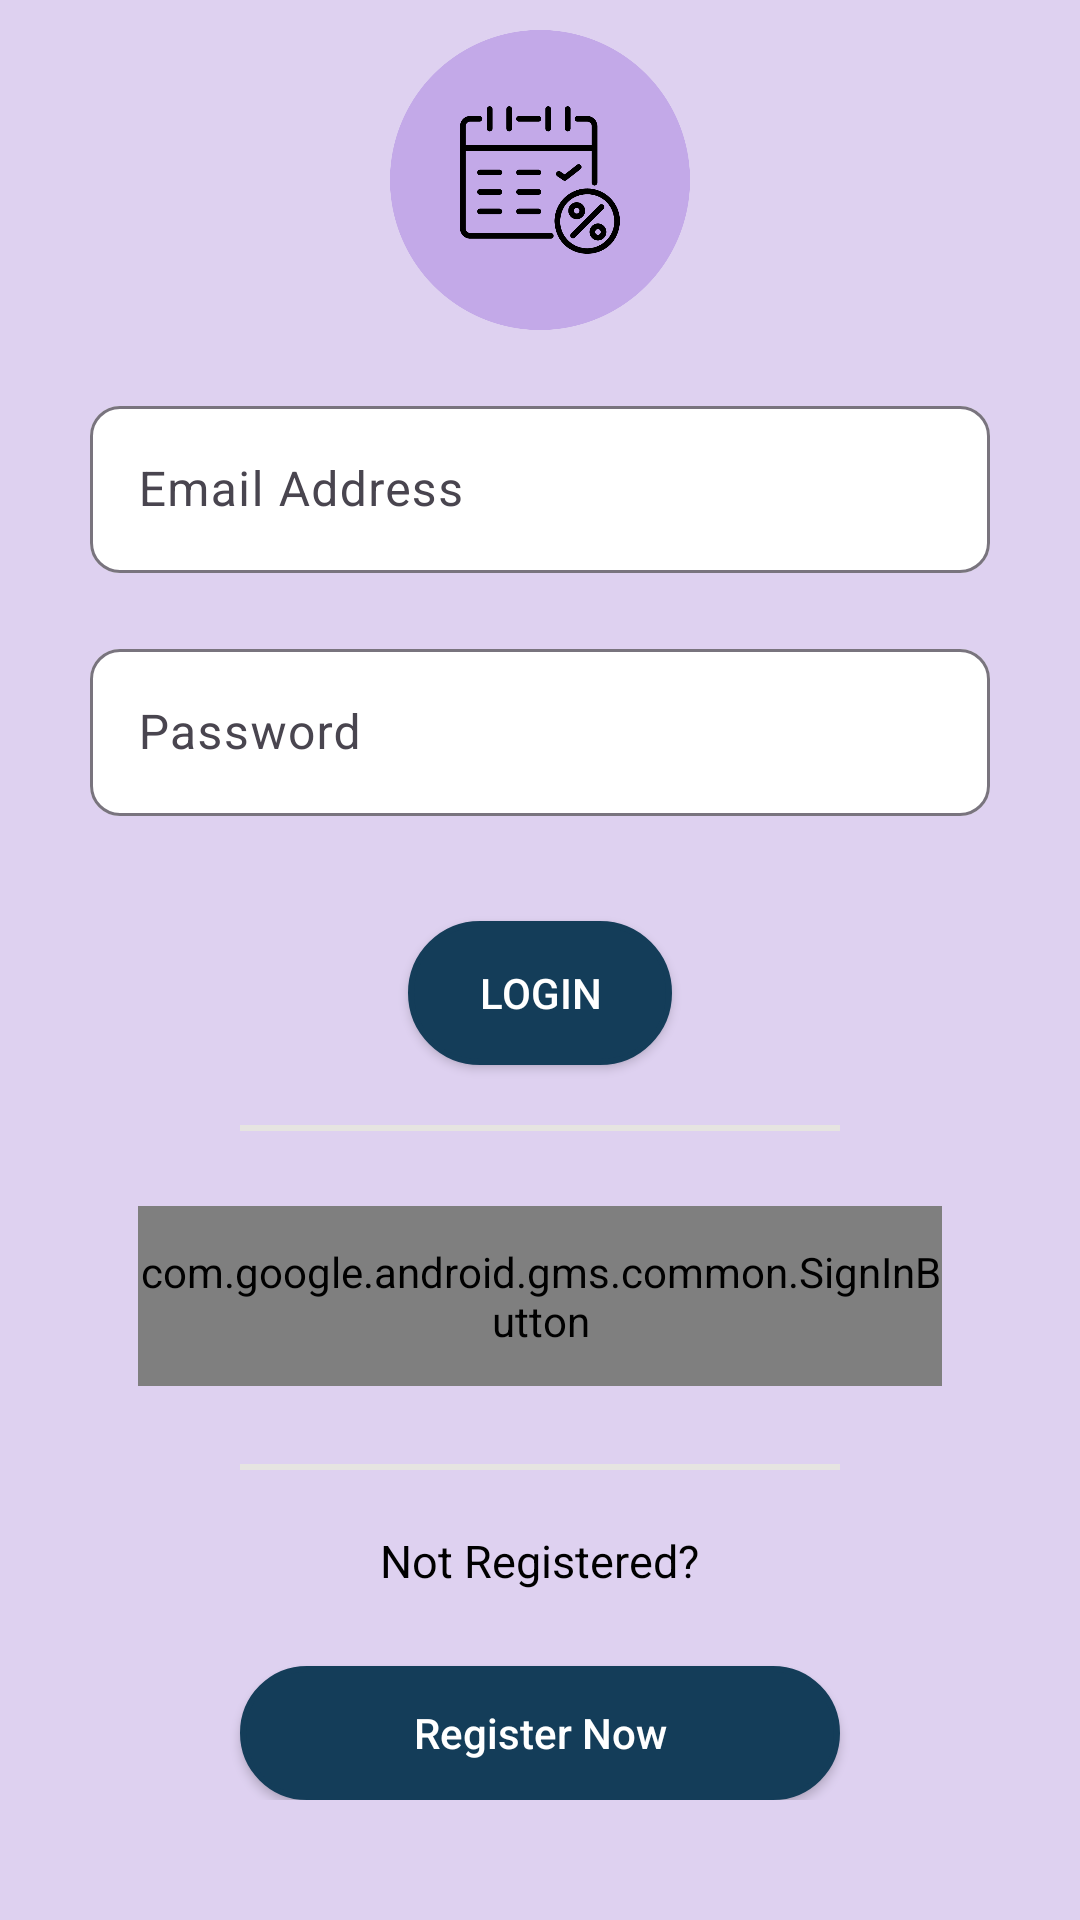

This screen was rendered from an Android layout file. Write that file and the resources it references.
<!-- AndroidManifest.xml: application theme Theme.PersonalAttendanceManager -->
<!-- res/layout/activity_signin.xml -->
<?xml version="1.0" encoding="utf-8"?>
<RelativeLayout xmlns:android="http://schemas.android.com/apk/res/android"
    xmlns:app="http://schemas.android.com/apk/res-auto"
    xmlns:tools="http://schemas.android.com/tools"
    android:layout_width="match_parent"
    android:layout_height="match_parent"
    tools:context=".Login"
    android:background="@color/light_purple">

    <ProgressBar
        android:id="@+id/progressBar"
        android:layout_width="wrap_content"
        android:layout_height="wrap_content"
        android:indeterminate="true"
        android:indeterminateDrawable="@drawable/blue_progress_bg"
        android:layout_centerInParent="true"
        android:elevation="10dp"
        android:visibility="gone"
        />

    <LinearLayout
        android:id="@+id/credentialsLayout"
        android:layout_width="wrap_content"
        android:layout_height="wrap_content"
        android:layout_centerInParent="true"
        android:orientation="vertical"
        android:gravity="center"
        android:layout_gravity="center">

        <ImageView
            android:id="@+id/imageView"
            android:layout_width="match_parent"
            android:layout_height="100dp"
            app:srcCompat="@drawable/logo"
            android:layout_marginVertical="10dp"/>

        <com.google.android.material.textfield.TextInputLayout
            android:id="@+id/login_email_layout"
            android:layout_width="300dp"
            android:layout_height="wrap_content"
            app:boxCornerRadiusTopStart="10dp"
            app:boxCornerRadiusBottomEnd="10dp"
            app:boxCornerRadiusBottomStart="10dp"
            app:boxCornerRadiusTopEnd="10dp"
            app:boxBackgroundColor="@color/white"
            android:layout_marginVertical="10dp">

            <EditText
                android:id="@+id/login_email_edittext"
                android:layout_width="300dp"
                android:layout_height="wrap_content"
                android:hint="Email Address"
                android:inputType="textEmailAddress"
                android:imeOptions="actionNext"
                android:textColor="@color/black"
                />

        </com.google.android.material.textfield.TextInputLayout>

        <com.google.android.material.textfield.TextInputLayout
            android:id="@+id/login_password_layout"
            android:layout_width="300dp"
            android:layout_height="wrap_content"
            app:boxCornerRadiusTopStart="10dp"
            app:boxCornerRadiusBottomEnd="10dp"
            app:boxCornerRadiusBottomStart="10dp"
            app:boxCornerRadiusTopEnd="10dp"
            app:boxBackgroundColor="@color/white"
            android:layout_marginVertical="10dp">

            <EditText
                android:id="@+id/login_password_edittext"
                android:layout_width="300dp"
                android:layout_height="wrap_content"
                android:hint="Password"
                android:inputType="textEmailAddress"
                android:imeOptions="actionDone"
                android:textColor="@color/black"
                />

        </com.google.android.material.textfield.TextInputLayout>

        <androidx.appcompat.widget.AppCompatButton
            android:id="@+id/loginBtn"
            android:layout_width="wrap_content"
            android:layout_height="wrap_content"
            android:background="@drawable/rounded_blue_button"
            android:textColor="@color/white"
            android:layout_gravity="center"
            android:layout_marginTop="25dp"
            android:text="Login"
            />

        <View
            android:id="@+id/line"
            android:layout_width="200dp"
            android:layout_height="2dp"
            android:layout_marginTop="20dp"
            android:background="@color/light_gray" />

        <com.google.android.gms.common.SignInButton
            android:id="@+id/google_signin_btn"
            android:layout_width="match_parent"
            android:layout_height="60dp"
            android:layout_marginStart="16dp"
            android:layout_marginTop="25dp"
            android:layout_marginEnd="16dp"
            android:layout_marginBottom="16dp" />

        <View
            android:id="@+id/line1"
            android:layout_width="200dp"
            android:layout_height="2dp"
            android:layout_marginTop="10dp"
            android:background="@color/light_gray" />

        <LinearLayout
            android:layout_width="match_parent"
            android:layout_height="wrap_content"
            android:layout_alignParentBottom="true"
            android:orientation="vertical"
            android:gravity="center"
            android:layout_marginBottom="40dp">

            <TextView
                android:id="@+id/registerText"
                android:layout_width="wrap_content"
                android:layout_height="wrap_content"
                android:text="Not Registered?"
                android:layout_marginTop="20dp"
                android:textSize="15sp"
                android:textColor="@color/black"
                />

            <androidx.appcompat.widget.AppCompatButton
                android:id="@+id/registerScreenBtn"
                android:layout_width="200dp"
                android:layout_height="wrap_content"
                android:layout_marginTop="25dp"
                android:text="Register Now"
                android:textAllCaps="false"
                android:textColor="@color/white"
                android:background="@drawable/rounded_blue_button"/>

        </LinearLayout>

    </LinearLayout>

</RelativeLayout>
<!-- resources referenced by this layout -->
<resources>
  <color name="black">#FF000000</color>
  <color name="light_gray">#e6e4e1</color>
  <color name="light_purple">#ded1f0</color>
  <color name="white">#FFFFFFFF</color>
  <!-- drawable blue_progress_bg (drawable) -->
  <?xml version="1.0" encoding="utf-8"?>
  <rotate
      xmlns:android="http://schemas.android.com/apk/res/android"
      android:fromDegrees="0"
      android:pivotX="50%"
      android:pivotY="50%"
      android:toDegrees="360">
  
      
      <shape
          android:innerRadiusRatio="3"
          android:shape="ring"
          android:thicknessRatio="8"
          android:useLevel="false">
  
          
          <size
              android:width="76dip"
              android:height="76dip" />
  
          
          <gradient
              android:angle="0"
              android:endColor="#D2EDFC"
              android:startColor="#287CF6"
              android:type="sweep"
              android:useLevel="false" />
      </shape>
  
  </rotate>
  <!-- drawable logo: png bitmap (drawable, 62651 bytes) -->
  <!-- drawable rounded_blue_button (drawable) -->
  <?xml version="1.0" encoding="utf-8"?>
  <selector xmlns:android="http://schemas.android.com/apk/res/android">
      <item>
          <shape android:shape="rectangle"
  
              xmlns:android="http://schemas.android.com/apk/res/android">
  
              <corners android:radius="50dp" />
  
              <stroke android:width="2dp"
                  android:color="@color/dark_blue"/>
  
              <gradient android:angle="-90"
                  android:startColor="@color/dark_blue"
                  android:endColor="@color/dark_blue" />
          </shape>
      </item>
  </selector>
  <style name="Theme.PersonalAttendanceManager" parent="Base.Theme.PersonalAttendanceManager" />
  <color name="dark_blue">#143d59</color>
  <style name="Base.Theme.PersonalAttendanceManager" parent="Theme.Material3.DayNight.NoActionBar">
          
          
      </style>
</resources>
